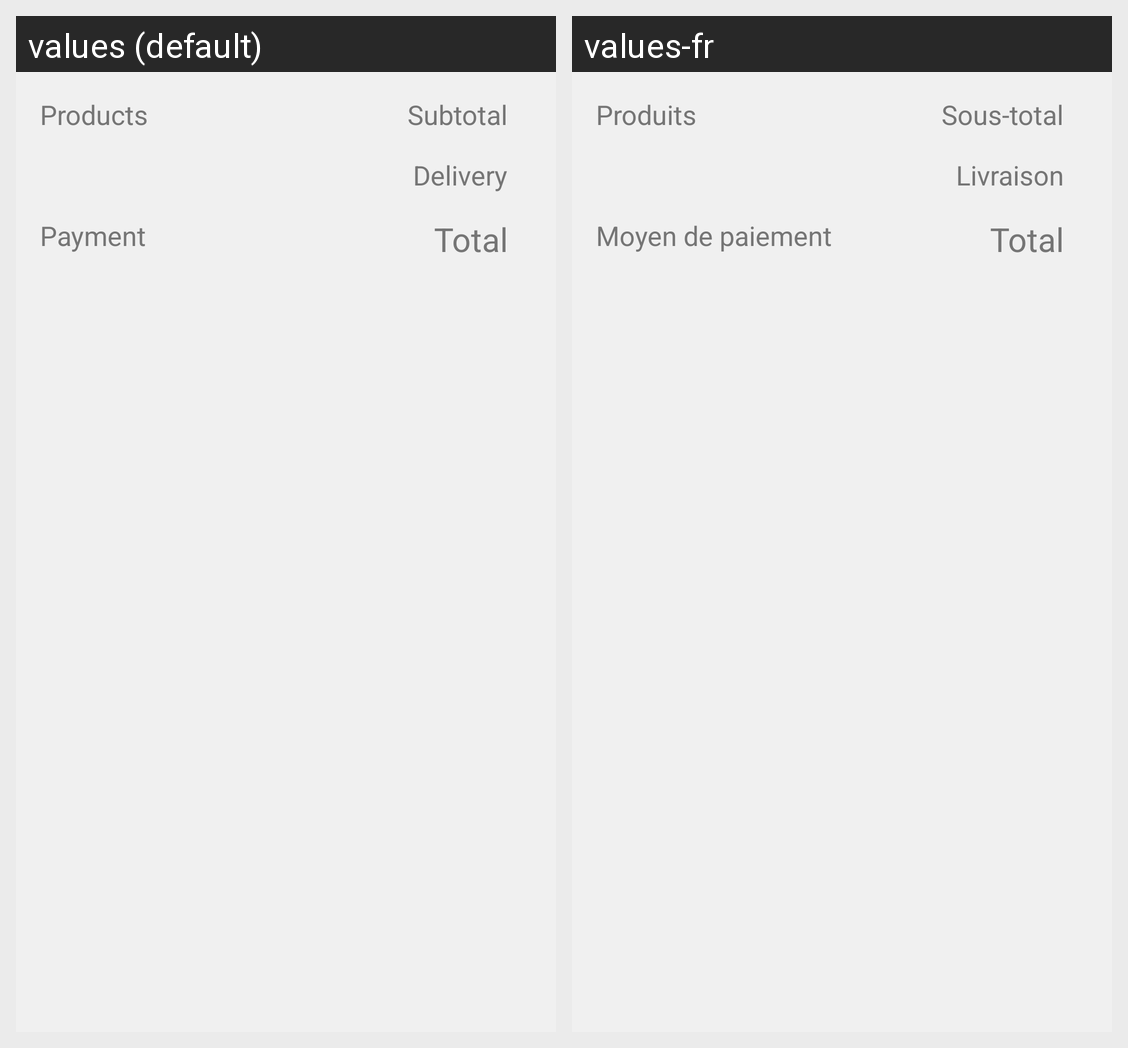

The same Android screen rendered under two of its app's locales, left to right. List the strings drawn on it with the default value and each locale's translation.
Android screen res/layout/custom_payment_summary.xml rendered under 2 locales, left to right: values (default), values-fr. Device: Nexus 5 (rendered at 1080×1920; each locale shown at half size, 540×960, under a caption strip naming it); theme AppTheme.
Strings drawn on this screen, with the default value and each locale's value (text and hints the layout hard-codes, and strings that could not be matched under every locale, appear in the picture but are not listed):

fragment_basket_products_title
  values: Products
  values-fr: Produits

fragment_basket_subtotal_title
  values: Subtotal
  values-fr: Sous-total

fragment_basket_delivery_title
  values: Delivery
  values-fr: Livraison

fragment_basket_payment_mode
  values: Payment
  values-fr: Moyen de paiement

fragment_basket_total_title
  values: Total
  values-fr: Total
